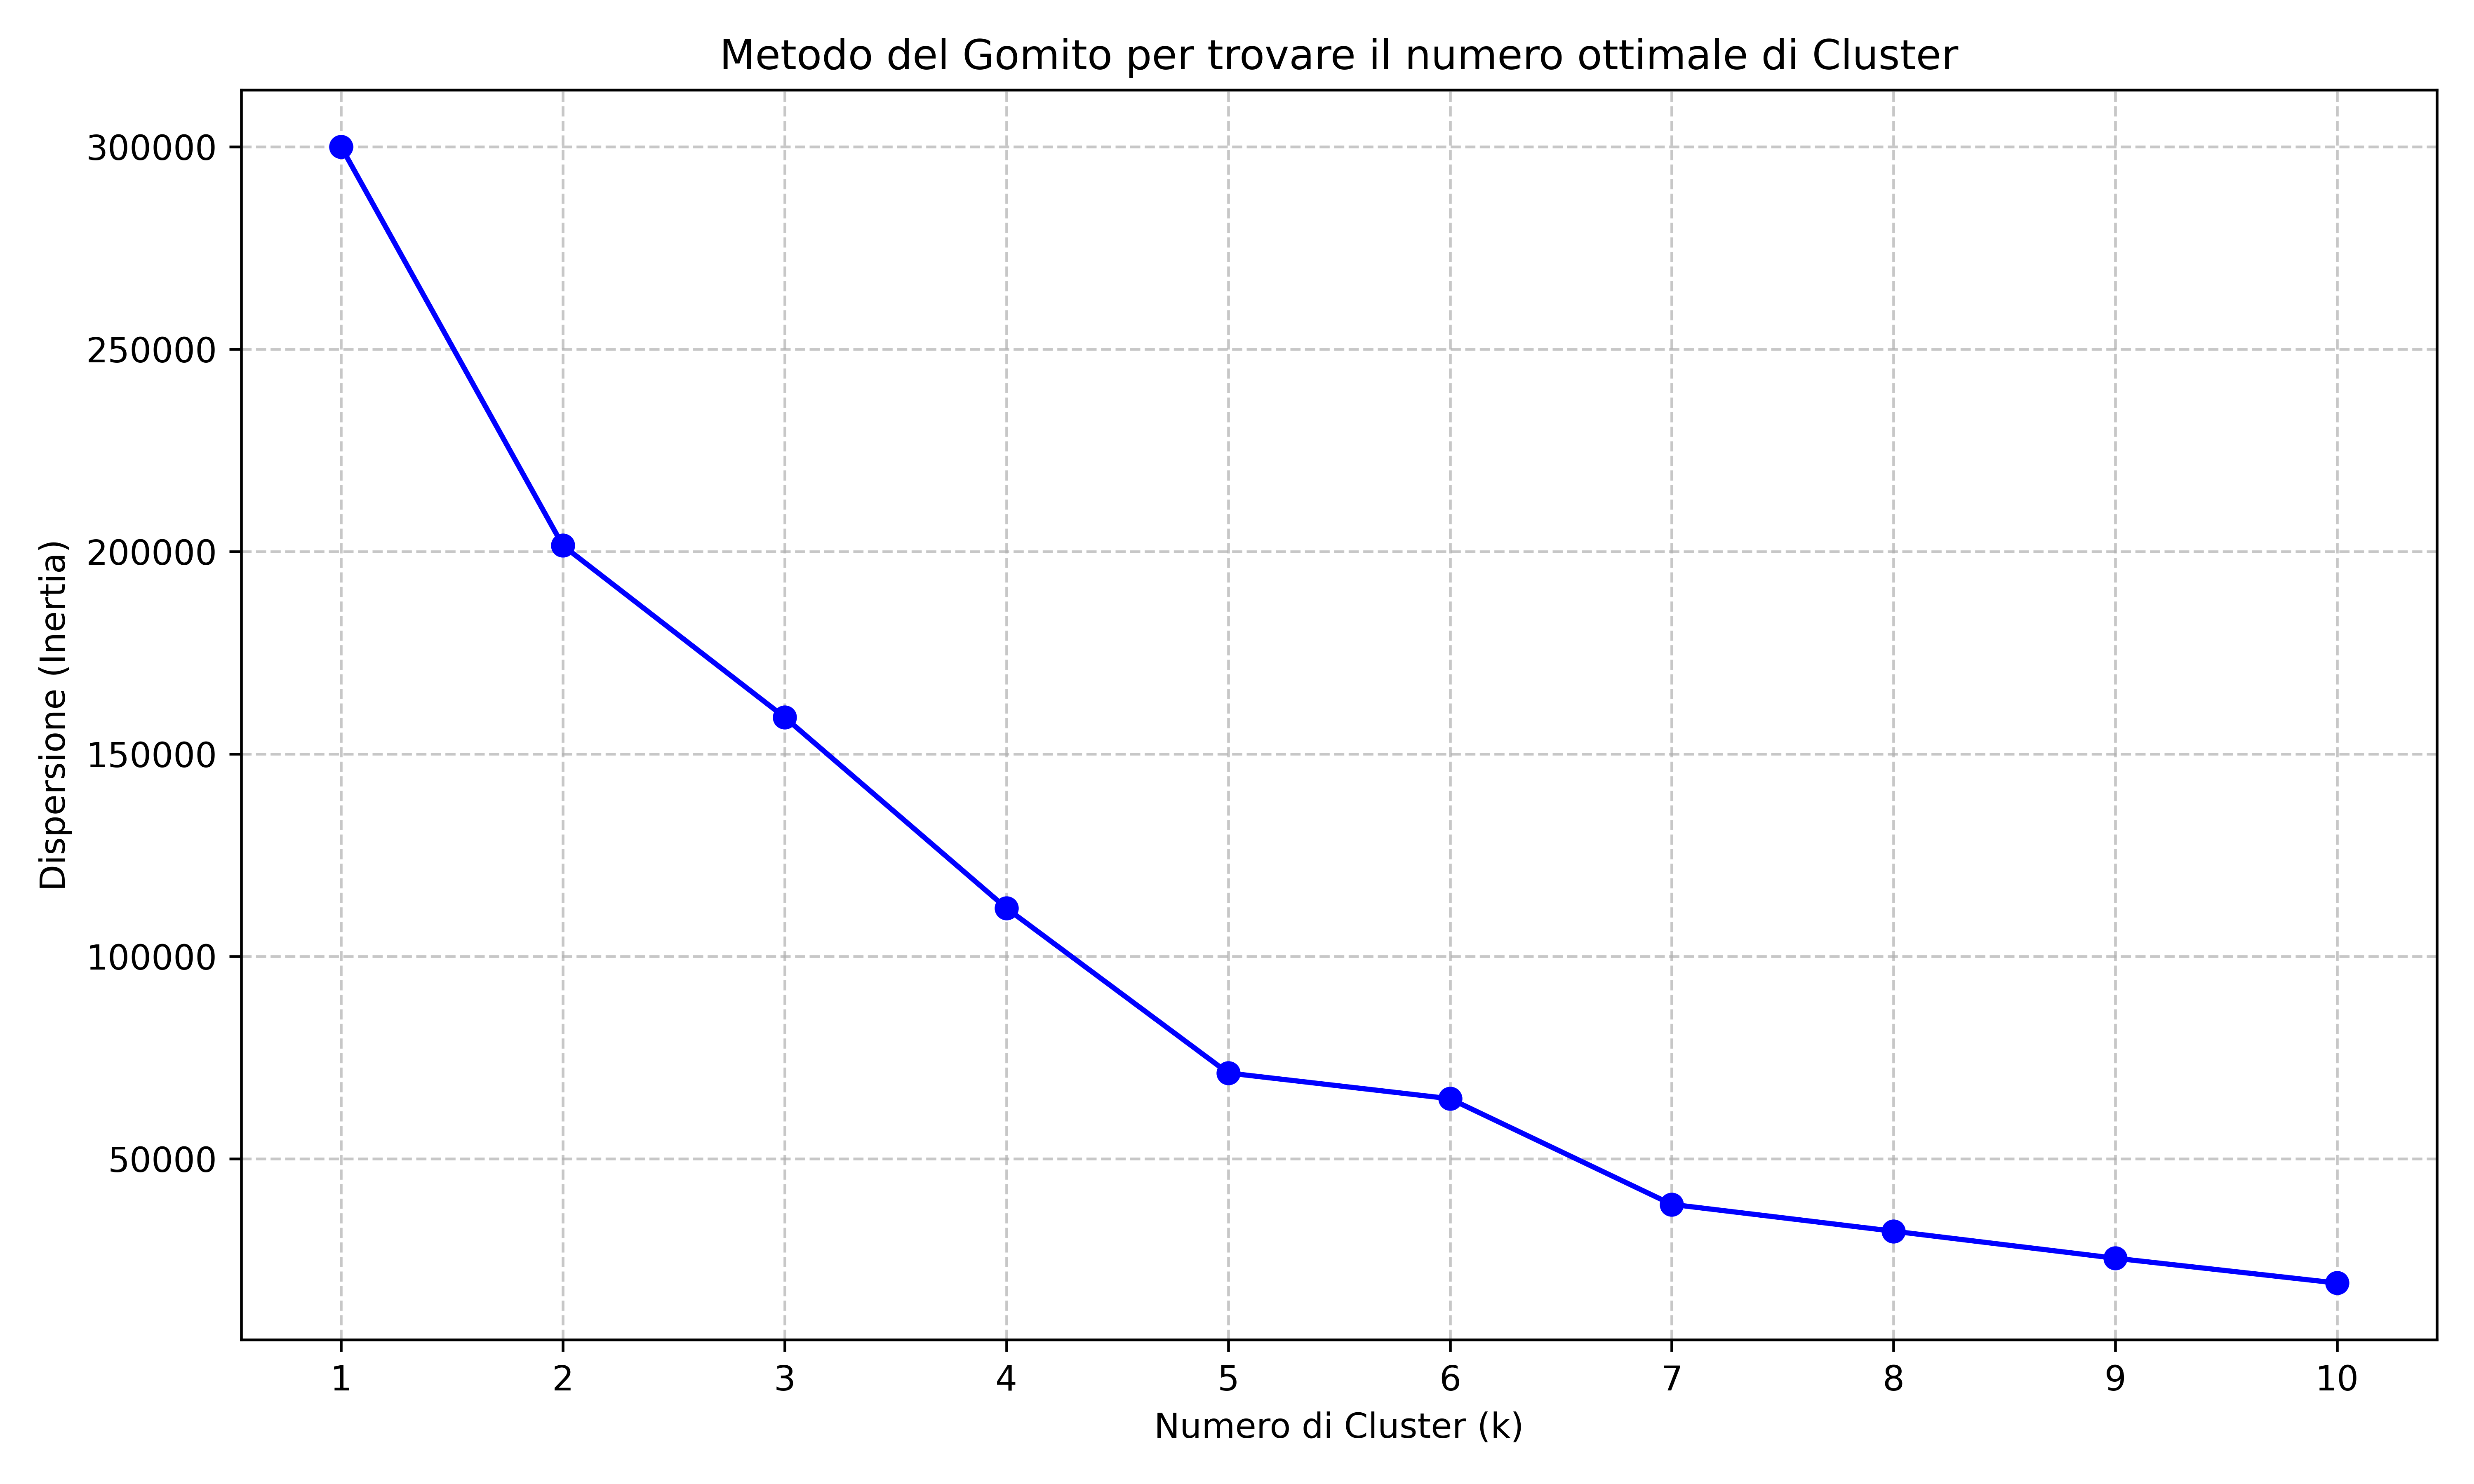

The Python source for this figure:
import pandas as pd
import matplotlib.pyplot as plt
from sklearn.cluster import KMeans
from sklearn.preprocessing import StandardScaler

# 1. Carica i dati
file_path = "transactions.csv"
df = pd.read_csv(file_path)

# 2. Seleziona SOLO le colonne utili per il clustering (ignoriamo il Transaction ID)
features = ["CPU Time", "I/O on Disk", "% Read Operations"]
X = df[features]

# 3. Standardizza i dati (fondamentale!)
scaler = StandardScaler()
X_scaled = scaler.fit_transform(X)

# 4. Calcola la dispersione per vari numeri di cluster (da 1 a 10)
wcss = []  # WCSS = Within-Cluster Sum of Square (simile all'OMSR)
k_range = range(1, 11)

print("Calcolo in corso... (con 100.000 righe potrebbe volerci qualche secondo)")
for k in k_range:
    # Inizializza l'algoritmo K-Means
    kmeans = KMeans(n_clusters=k, random_state=42, n_init="auto")
    kmeans.fit(X_scaled)
    # Salva il valore della dispersione
    wcss.append(kmeans.inertia_)

# 5. Crea il grafico del Metodo del Gomito
plt.figure(figsize=(10, 6))
plt.plot(k_range, wcss, marker="o", linestyle="-", color="blue")
plt.title("Metodo del Gomito per trovare il numero ottimale di Cluster")
plt.xlabel("Numero di Cluster (k)")
plt.ylabel("Dispersione (Inertia)")
plt.xticks(k_range)
plt.grid(True, linestyle="--", alpha=0.7)

plt.tight_layout()
plt.savefig("cluster.png", dpi=600)
